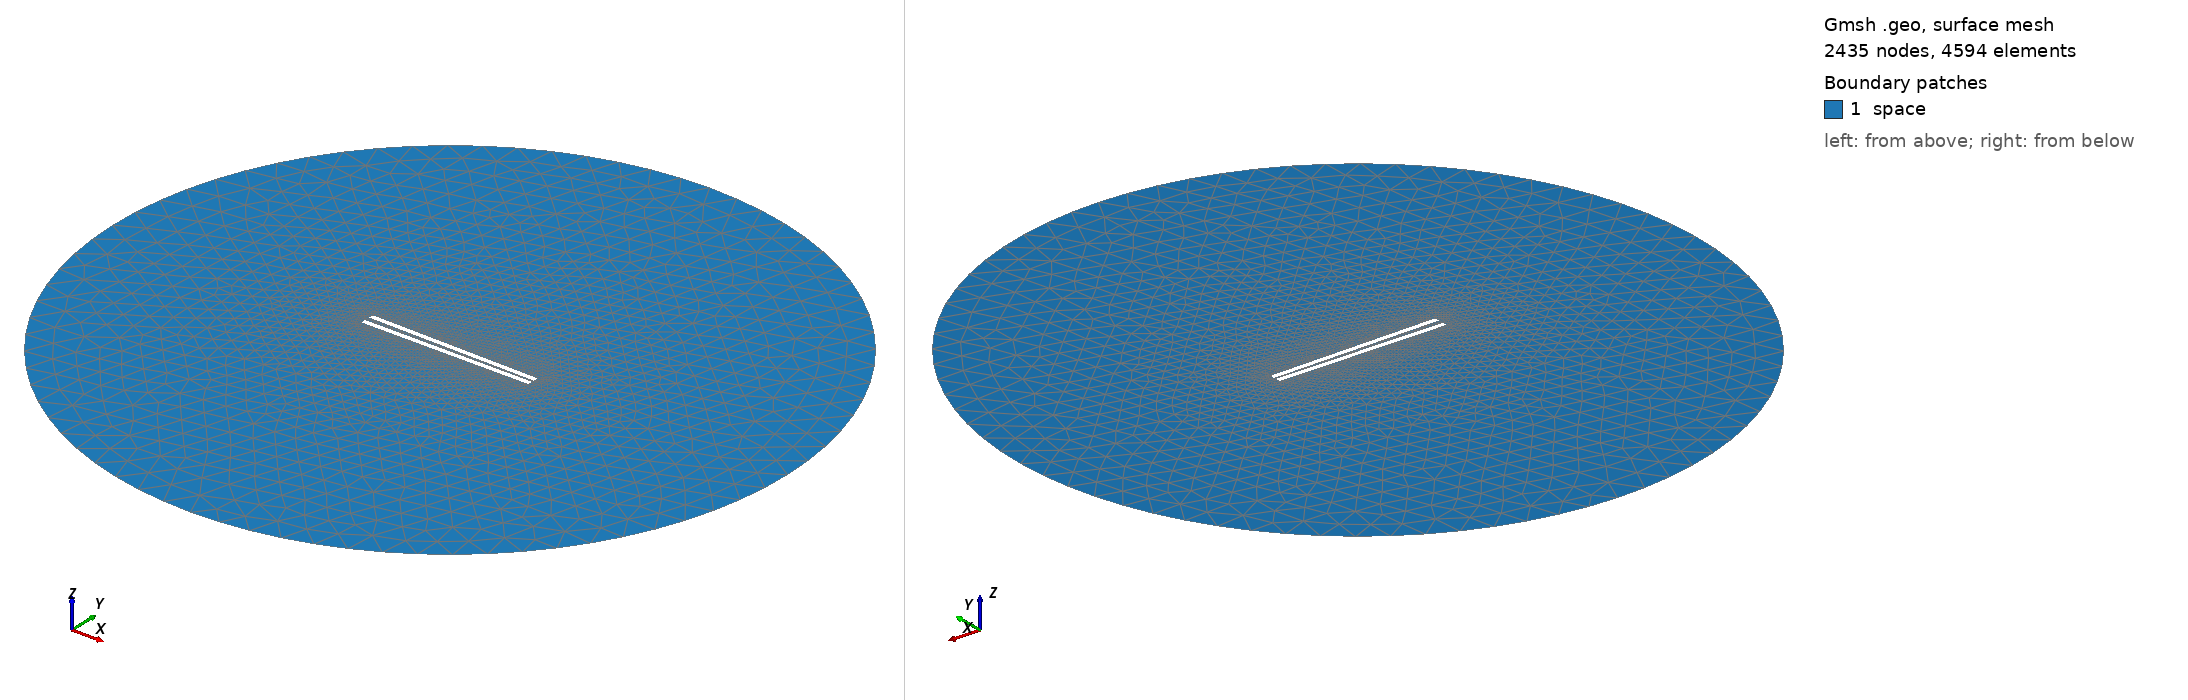

Gmsh geometry script, surface-meshed: 2435 nodes, 4594 surface elements. Boundary patches (legend numbers): 1 space. Left view from above one corner, right view from below the opposite corner. Legend entries are the model's physical surfaces. The drawing asked Gmsh for element sizes between 1% and 20% of the model's largest extent; the script's own settings can give other sizes.

=== 980.geo (drawn) ===
// Set the geometry kernel
SetFactory("OpenCASCADE");

//---------------------------------------
// Rectangles
//---------------------------------------

// Rectangle 1 (top)
Point(1) = {-49.4, 1.1388888888888888, 0, 1.0};
Point(2) = {49.4, 1.1388888888888888, 0, 1.0};
Point(3) = {49.4, 3.938888888888889, 0, 1.0};
Point(4) = {-49.4, 3.938888888888889, 0, 1.0};

Line(1) = {1, 2};
Line(2) = {2, 3};
Line(3) = {3, 4};
Line(4) = {4, 1};

Line Loop(1) = {1, 2, 3, 4};
Plane Surface(1) = {1};

Rotate { {0, 0, 1}, {0,  1.1388888888888888,  0}, -0.017 } {
  Surface{1};
}

// Rectangle 2 (bottom)
Point(5) = {-49.4, -1.1388888888888888, 0, 1.0};
Point(6) = {49.4, -1.1388888888888888, 0, 1.0};
Point(7) = {49.4, -3.938888888888889, 0, 1.0};
Point(8) = {-49.4, -3.938888888888889, 0, 1.0};

Line(5) = {5, 6};
Line(6) = {6, 7};
Line(7) = {7, 8};
Line(8) = {8, 5};

Line Loop(2) = {5, 6, 7, 8};
Plane Surface(2) = {2}; 


//---------------------------------------
// Circle
//---------------------------------------

// Define points
Point(9) = {0, 0, 0};        // Center
Point(10) = {200, 0, 0};     // Start point
Point(11) = {0, 200, 0};     // 90 degrees
Point(12) = {-200, 0, 0};    // 180 degrees
Point(13) = {0, -200, 0};    // 270 degrees

// Define circle arcs (each needs start, center, end)
Circle(9) = {10, 9, 11};
Circle(10) = {11, 9, 12};
Circle(11) = {12, 9, 13};
Circle(12) = {13, 9, 10};

// Define curve loop and surface if needed
Curve Loop(3) = {9, 10, 11, 12};
Surface(3) = {3};

// Subtract Rectangles from Circle
BooleanDifference{ Surface{3}; Delete; }{ Surface{1}; Surface{2}; Delete; }

//---------------------------------------
// Transfinite Lines and Surface
//---------------------------------------
Transfinite Line {1, 3} = 50 Using Progression 1;
Transfinite Line {2, 4} = 2 Using Progression 1;
Transfinite Line {5, 7} = 50 Using Progression 1;
Transfinite Line {6, 8} = 2 Using Progression 1;
Transfinite Line {9, 10, 11, 12} = 20 Using Progression 1;

//---------------------------------------
// Define Physical Groups
//---------------------------------------                

//--- Physical Curves
// Physical groups for boundaries
Physical Line("force_segment", 10) = {1};
Physical Line("upper_plate", 11) = {2, 3, 4};
Physical Line("lower_plate", 12) = {5, 6, 7, 8};
Physical Line("boundary", 20) = {9, 10, 11, 12};

//--- Physical Surfaces
Physical Surface("space", 30) = {3};

//---------------------------------------
// 6. Generate the Mesh
//---------------------------------------
Mesh 2;  // 2D mesh generation
